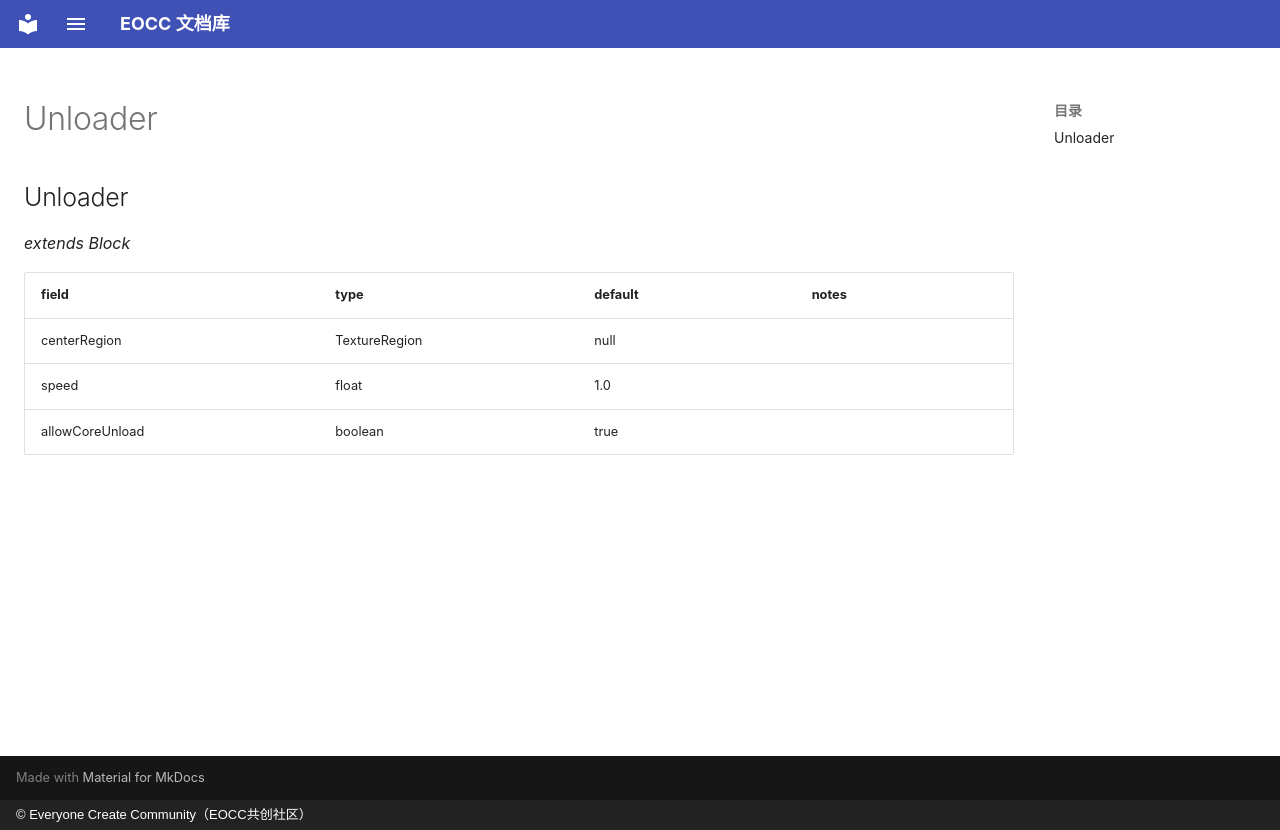

repository: eoccc/eoccc.github.io · page: wiki/mindustry/en/Modding%20Classes/Unloader/index.html · generator: mkdocs · copyright: © Everyone Create Community（EOCC共创社区）

# Unloader

## Unloader

*extends Block*

| field | type | default | notes |
|---|---|---|---|
| centerRegion | TextureRegion | null |  |
| speed | float | 1.0 |  |
| allowCoreUnload | boolean | true |  |
